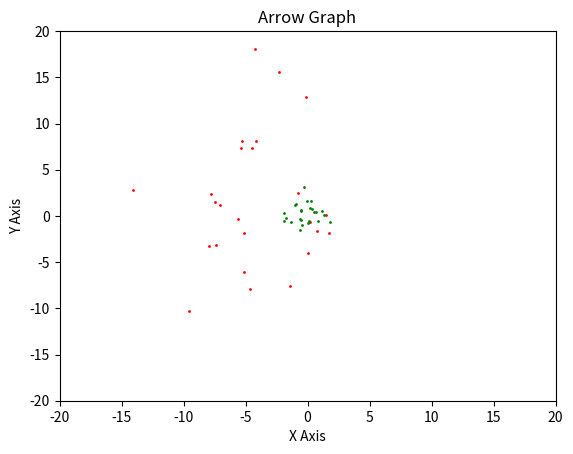

Recreate this plot in Python.
import numpy as np
from numpy import random
import matplotlib.pyplot as plt
import matplotlib.lines as lines

# Plot text
plotTitle = "Arrow Graph" # Overview Title
plotTitleCU = "Close up of final" # Title for the close up graph
xLabel    = "X Axis"
yLabel    = "Y Axis"
xLimits = (-20,20)
yLimits = (-20,20)

# Generate Random data sets for x1,y1 and x2,y2
numSamp = 25
mu_x1, sigma_x1 = -4, 4 # mean and standard deviation
mu_y1, sigma_y1 = 3, 6
mu_x2, sigma_x2 = 0, 1 # mean and standard deviation
mu_y2, sigma_y2 = 0, 1

# Set up Random values
mu_x, sigma_x = 0, 6 # mean and standard deviation
mu_y, sigma_y = -2, 22
x  = np.random.normal(mu_x, sigma_x, numSamp)
y  = np.random.normal(mu_y, sigma_y, numSamp)

x1 = np.random.normal(mu_x1, sigma_x1, numSamp)
y1 = np.random.normal(mu_y1, sigma_y1, numSamp)
x2 = np.random.normal(mu_x2, sigma_x2, numSamp)
y2 = np.random.normal(mu_y2, sigma_y2, numSamp)

# plotting info
fig = plt.figure()

plt.title(plotTitle)
plt.xlabel(xLabel)
plt.ylabel(yLabel)

# Scatter Plot
plt.scatter(x1, y1, color ="red", s=1)
plt.scatter(x2, y2, color ="green", s=1)


# Draw arrows
# for i in range(len(x1)):
#     plt.arrow(x1[i], y1[i], (x2[i]-x1[i]), (y2[i]-y1[i]),color = "blue",
#     head_width=0.7, lw=0.2, shape="full", length_includes_head=True )

plt.xlim(xLimits)
plt.ylim(yLimits)
plt.show()

